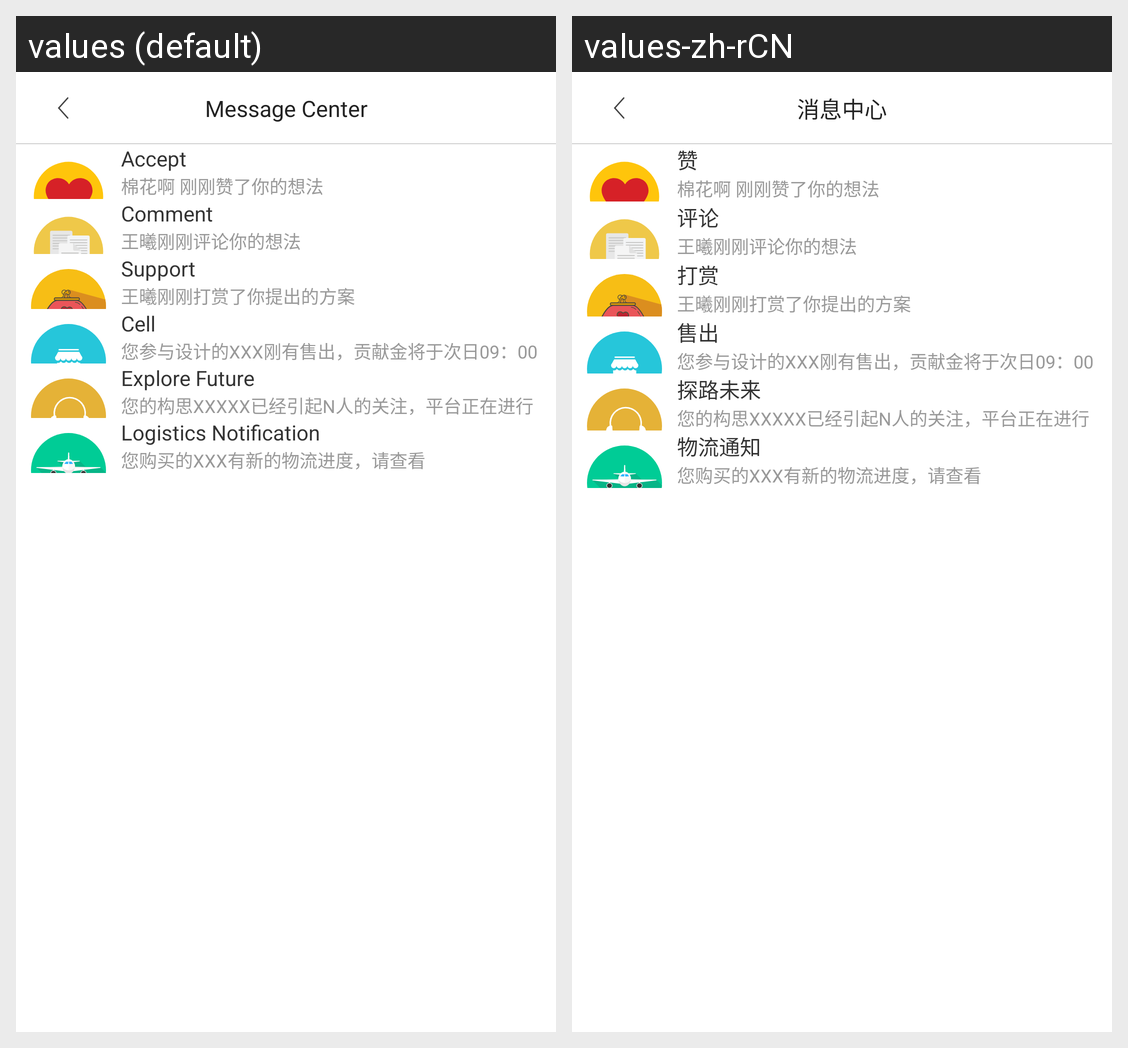

For this localized Android screen grid, give each drawn string resource with its value in every locale shown.
Android screen res/layout/mine_message_list_activity.xml rendered under 2 locales, left to right: values (default), values-zh-rCN. Device: Nexus 5 (rendered at 1080×1920; each locale shown at half size, 540×960, under a caption strip naming it); theme AppTheme.
Strings drawn on this screen, with the default value and each locale's value (text and hints the layout hard-codes, and strings that could not be matched under every locale, appear in the picture but are not listed):

message_list_top_navigation_title_text
  values: Message Center
  values-zh-rCN: 消息中心

message_list_item_accept_title_text
  values: Accept
  values-zh-rCN: 赞

message_list_item_comment_title_text
  values: Comment
  values-zh-rCN: 评论

message_list_item_support_title_text
  values: Support
  values-zh-rCN: 打赏

message_list_item_sell_title_text
  values: Cell
  values-zh-rCN: 售出

message_list_item_platform_title_text
  values: Explore Future
  values-zh-rCN: 探路未来

message_list_item_logistics_title_text
  values: Logistics Notification
  values-zh-rCN: 物流通知
